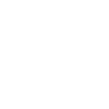
t = 0.00 s
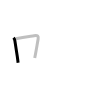
t = 1.25 s
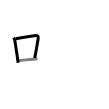
t = 2.50 s
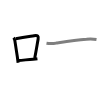
t = 3.50 s
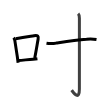
t = 4.75 s
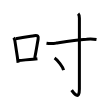
t = 6.00 s

The animated SVG that drew these frames (rendered in a browser with its animation timeline set to each time). Animation: 6 SMIL elements (animate=6); one cycle of 6.00 s.

<svg width="109px" height="109px" viewBox="0 0 px 109px" xmlns="http://www.w3.org/2000/svg" xmlns:xlink="http://www.w3.org/1999/xlink" xml:space="preserve" version="1.1"  baseProfile="full">
<path d="M13.5,37.82c0.82,0.85,1.28,1.87,1.39,3.05c0.87,5.92,1.7,10.83,2.4,15.72c0.29,2.03,0.56,4.06,0.8,6.16" style="fill:none;stroke:black;stroke-width:3;opacity:0">
  <animate attributeType="CSS" attributeName="opacity" from="0" to="1" begin="0s" dur="1s" repeatCount="Indefinite" fill="freeze" />
</path>
<path d="M15.67,38.72c8.58-1.71,14.15-2.34,18.44-3c3.88-0.59,4.5,0.67,4.01,3.39c-0.94,5.15-2.04,12.17-3.4,18.9" style="fill:none;stroke:black;stroke-width:3;opacity:0">
  <animate attributeType="CSS" attributeName="opacity" from="0" to="1" begin="1s" dur="1s" repeatCount="Indefinite" fill="freeze" />
</path>
<path d="M18.27,60.59c4.25-0.53,9.2-0.8,14.74-1.4c1.43-0.16,2.9-0.33,4.41-0.54" style="fill:none;stroke:black;stroke-width:3;opacity:0">
  <animate attributeType="CSS" attributeName="opacity" from="0" to="1" begin="2s" dur="1s" repeatCount="Indefinite" fill="freeze" />
</path>
<path d="M46.5,43.22c3.28,0.52,6.52,0.49,9.73-0.12c10.35-1.56,18.72-2.89,30.27-3.84c3.33-0.35,6.66-0.26,10,0.27" style="fill:none;stroke:black;stroke-width:3;opacity:0">
  <animate attributeType="CSS" attributeName="opacity" from="0" to="1" begin="3s" dur="1s" repeatCount="Indefinite" fill="freeze" />
</path>
<path d="M78.14,13.58c0.89,0.89,1.26,2.17,1.26,4.77c0,20.4-0.01,65.66-0.01,70.62c0,12.03-5.64,4.03-7.71,1.25" style="fill:none;stroke:black;stroke-width:3;opacity:0">
  <animate attributeType="CSS" attributeName="opacity" from="0" to="1" begin="4s" dur="1s" repeatCount="Indefinite" fill="freeze" />
</path>
<path d="M54.58,58.12c3.18,2.12,8.21,8.71,9,12" style="fill:none;stroke:black;stroke-width:3;opacity:0">
  <animate attributeType="CSS" attributeName="opacity" from="0" to="1" begin="5s" dur="1s" repeatCount="Indefinite" fill="freeze" />
</path>
</svg>
